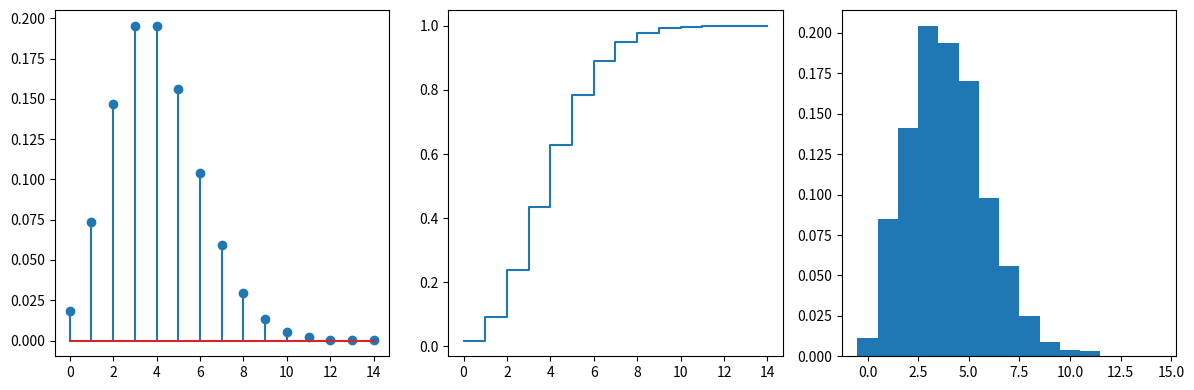
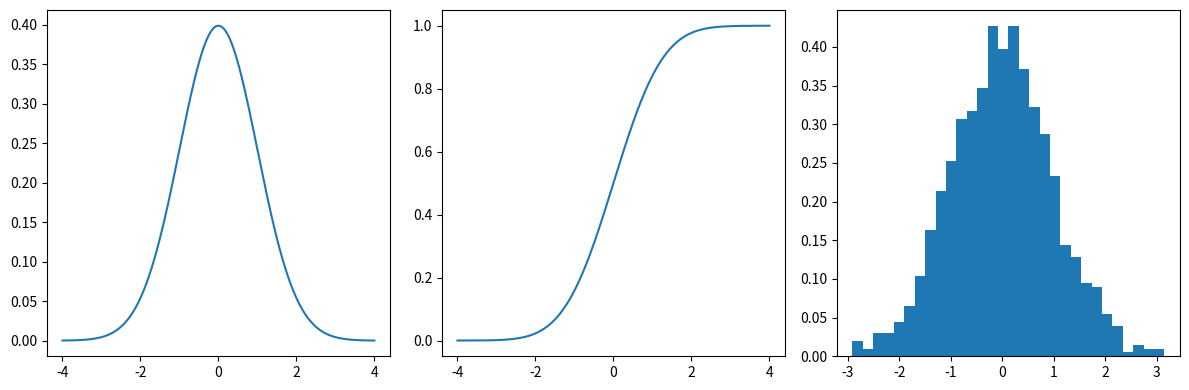

Generate these figures, in order, with matplotlib:
from pathlib import Path

import matplotlib.pyplot as plt
import numpy as np
from scipy import linalg, stats


OUT = Path("plots")
OUT.mkdir(exist_ok=True)

A = np.array([[1, -2, 3], [4, 5, 6], [7, 1, 9]], dtype=float)
b = np.array([1, 2, 3], dtype=float)
x = linalg.solve(A, b)
print("A x = b")
print(x)
print(np.allclose(A @ x, b))

rng = np.random.default_rng(0)
B = rng.random((3, 3))
X = linalg.solve(A, B)
print("A X = B")
print(X)
print(np.allclose(A @ X, B))

eigenvalues, eigenvectors = linalg.eig(A)
print("eigenvalues")
print(eigenvalues)
print("eigenvectors")
print(eigenvectors)

print("inverse")
print(linalg.inv(A))
print("determinant")
print(linalg.det(A))
for order in [None, "fro", 1, 2, np.inf]:
    print(f"norm {order}: {linalg.norm(A, ord=order)}")

poisson = stats.poisson(mu=4)
k = np.arange(0, 15)
poisson_samples = poisson.rvs(size=1000, random_state=rng)
fig, axes = plt.subplots(1, 3, figsize=(12, 4))
axes[0].stem(k, poisson.pmf(k))
axes[1].step(k, poisson.cdf(k), where="post")
axes[2].hist(poisson_samples, bins=np.arange(-0.5, 15.5, 1), density=True)
fig.tight_layout()
fig.savefig(OUT / "poisson.png")
plt.close(fig)

normal = stats.norm(loc=0, scale=1)
z = np.linspace(-4, 4, 400)
normal_samples = normal.rvs(size=1000, random_state=rng)
fig, axes = plt.subplots(1, 3, figsize=(12, 4))
axes[0].plot(z, normal.pdf(z))
axes[1].plot(z, normal.cdf(z))
axes[2].hist(normal_samples, bins=30, density=True)
fig.tight_layout()
fig.savefig(OUT / "normal.png")
plt.close(fig)

sample1 = stats.norm(loc=0, scale=1).rvs(size=200, random_state=rng)
sample2 = stats.norm(loc=0.2, scale=1).rvs(size=200, random_state=rng)
print("ttest_ind")
print(stats.ttest_ind(sample1, sample2))
